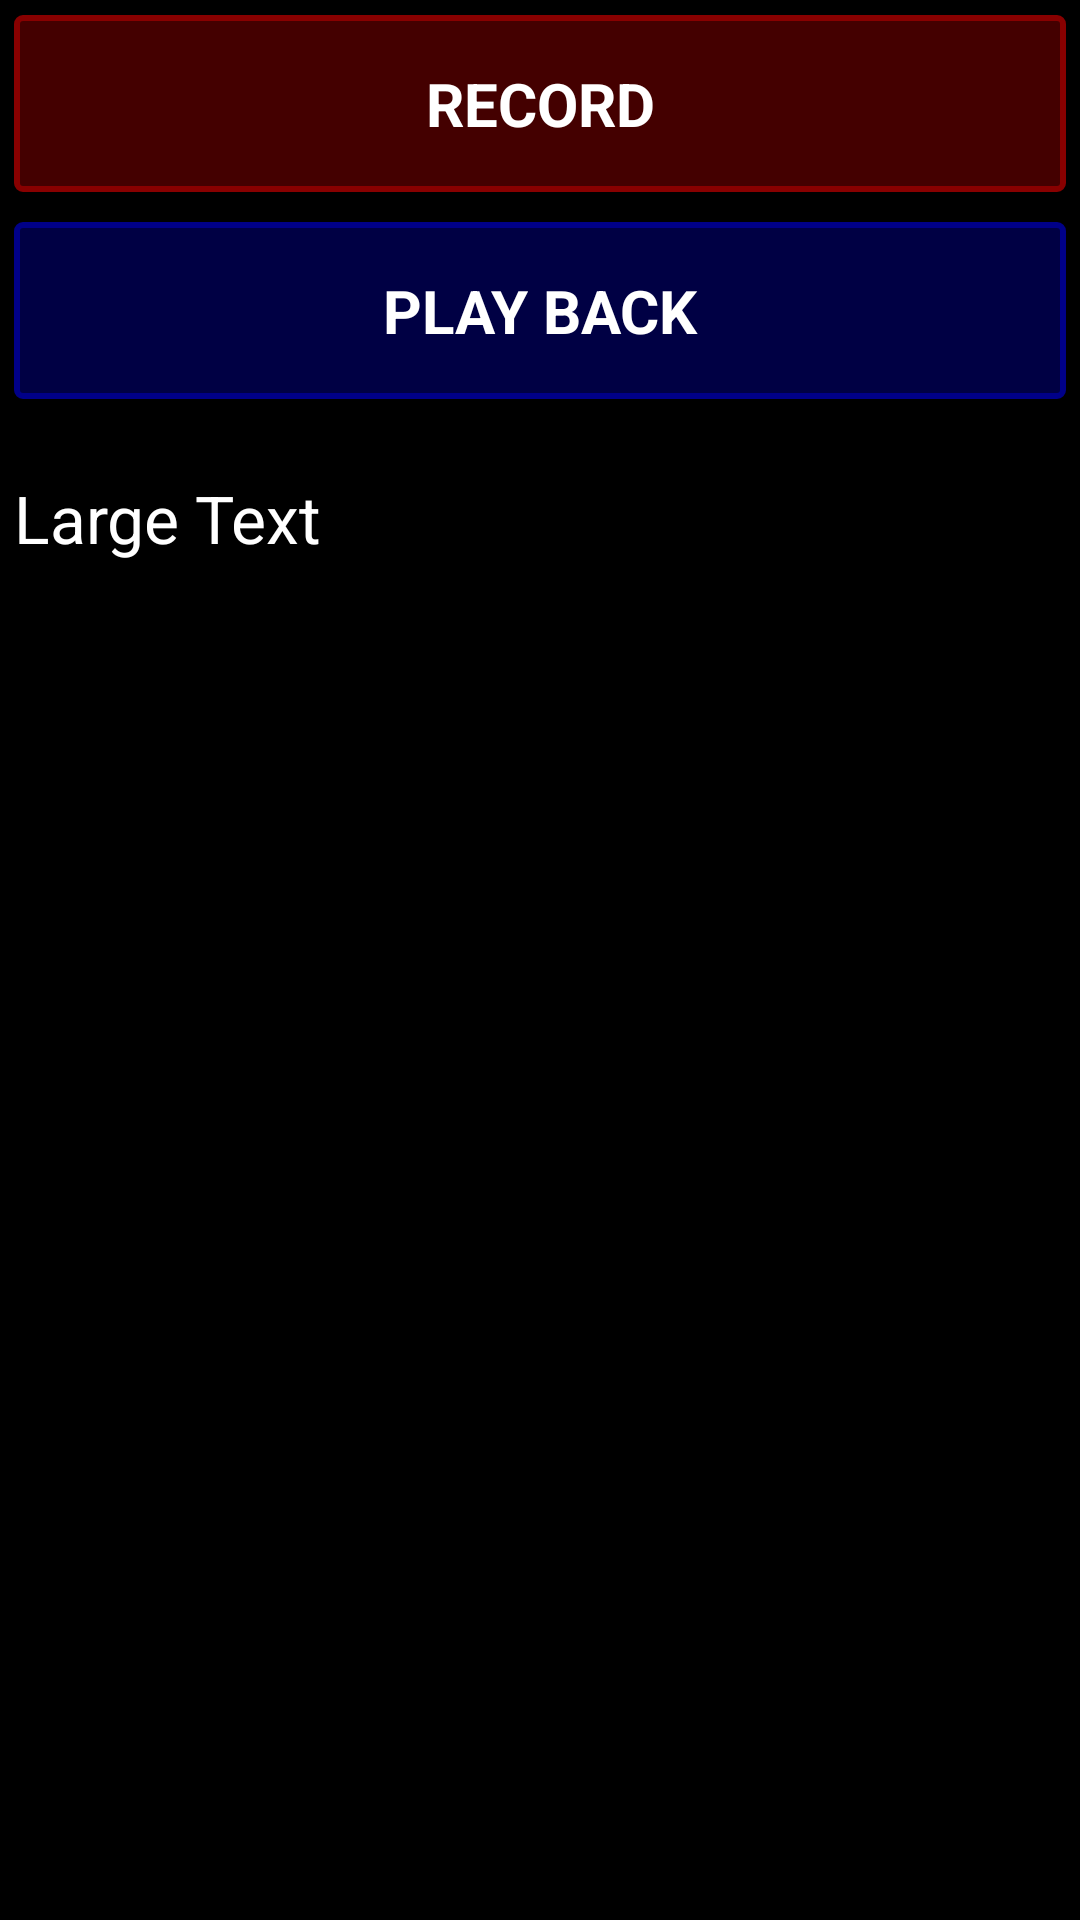

Android layout source for this screen:
<!-- AndroidManifest.xml: application theme android:Theme.Holo -->
<!-- res/layout/fragment_main.xml -->
<LinearLayout xmlns:android="http://schemas.android.com/apk/res/android"
    xmlns:tools="http://schemas.android.com/tools" android:layout_width="match_parent"
    android:layout_height="match_parent" android:paddingLeft="@dimen/activity_horizontal_margin"
    android:paddingRight="@dimen/activity_horizontal_margin"
    android:paddingTop="@dimen/activity_vertical_margin"
    android:paddingBottom="@dimen/activity_vertical_margin"
    tools:context=".MainActivity$PlaceholderFragment"
    android:orientation="vertical"
    android:background="@android:color/black">

    <Button
        android:layout_width="match_parent"
        android:layout_height="wrap_content"
        android:text="RECORD"
        android:id="@+id/recordBtn"
        android:background="@drawable/button_red_selector"
        style="@style/StandardButton" />
    <Button
        android:layout_width="match_parent"
        android:layout_height="wrap_content"
        android:text="PLAY BACK"
        android:id="@+id/playBtn"
        android:background="@drawable/button_blue_selector"
        style="@style/StandardButton" />

    <TextView
        android:layout_width="match_parent"
        android:layout_height="match_parent"
        android:textAppearance="?android:attr/textAppearanceLarge"
        android:text="Large Text"
        android:id="@+id/resultsText"
        android:textColor="@android:color/white"
        android:layout_marginTop="20dp"
        android:layout_marginLeft="5dp"
        android:layout_marginRight="5dp" />

</LinearLayout>
<!-- resources referenced by this layout -->
<resources>
  <!-- drawable button_red_selector (drawable) -->
  <?xml version="1.0" encoding="utf-8"?>
  <selector xmlns:android="http://schemas.android.com/apk/res/android" >
        <item android:state_focused="true" android:state_pressed="true" 
              android:drawable="@drawable/red_outline_pressed" /> 
        <item android:state_focused="false" android:state_pressed="true" 
              android:drawable="@drawable/red_outline_pressed" /> 
        <item android:drawable="@drawable/red_outline_disabled" android:state_enabled="false"/>     
        <item android:drawable="@drawable/red_outline" />     
  </selector>
  <!-- drawable blue_outline_pressed (drawable) -->
  <?xml version="1.0" encoding="utf-8"?>
  <shape xmlns:android="http://schemas.android.com/apk/res/android" 
      android:shape="rectangle">
      <solid android:color="#008"/>
    <corners android:radius="2dp" />
    <stroke android:width="2dp" android:color="#008" />    
  
  </shape>
  <!-- drawable blue_outline_disabled (drawable) -->
  <?xml version="1.0" encoding="utf-8"?>
  <shape xmlns:android="http://schemas.android.com/apk/res/android" 
      android:shape="rectangle">
      <solid android:color="#002"/>
    <corners android:radius="2dp" />
    <stroke android:width="2dp" android:color="#004" />    
  </shape>
  <!-- drawable blue_outline (drawable) -->
  <?xml version="1.0" encoding="utf-8"?>
  <shape xmlns:android="http://schemas.android.com/apk/res/android" 
      android:shape="rectangle">
      <solid android:color="#004"/>
    <corners android:radius="2dp" />
    <stroke android:width="2dp" android:color="#008" />    
  
  </shape>
  <!-- drawable red_outline_pressed (drawable) -->
  <?xml version="1.0" encoding="utf-8"?>
  <shape xmlns:android="http://schemas.android.com/apk/res/android" 
      android:shape="rectangle">
      <solid android:color="#800"/>
    <corners android:radius="2dp" />
    <stroke android:width="2dp" android:color="#800" />    
  
  </shape>
  <!-- drawable red_outline_disabled (drawable) -->
  <?xml version="1.0" encoding="utf-8"?>
  <shape xmlns:android="http://schemas.android.com/apk/res/android" 
      android:shape="rectangle">
      <solid android:color="#200"/>
    <corners android:radius="2dp" />
    <stroke android:width="2dp" android:color="#400" />    
  </shape>
  <!-- drawable red_outline (drawable) -->
  <?xml version="1.0" encoding="utf-8"?>
  <shape xmlns:android="http://schemas.android.com/apk/res/android" 
      android:shape="rectangle">
      <solid android:color="#400"/>
    <corners android:radius="2dp" />
    <stroke android:width="2dp" android:color="#800" />    
  
  </shape>
  <!-- drawable green_outline_pressed (drawable) -->
  <?xml version="1.0" encoding="utf-8"?>
  <shape xmlns:android="http://schemas.android.com/apk/res/android" 
      android:shape="rectangle">
      <solid android:color="#080"/>
    <corners android:radius="2dp" />
    <stroke android:width="2dp" android:color="#080" />    
  
  </shape>
  <!-- drawable green_outline_disabled (drawable) -->
  <?xml version="1.0" encoding="utf-8"?>
  <shape xmlns:android="http://schemas.android.com/apk/res/android" 
      android:shape="rectangle">
      <solid android:color="#020"/>
    <corners android:radius="2dp" />
    <stroke android:width="2dp" android:color="#040" />    
  </shape>
  <!-- drawable green_outline (drawable) -->
  <?xml version="1.0" encoding="utf-8"?>
  <shape xmlns:android="http://schemas.android.com/apk/res/android" 
      android:shape="rectangle">
      <solid android:color="#040"/>
    <corners android:radius="2dp" />
    <stroke android:width="2dp" android:color="#080" />    
  
  </shape>
</resources>
